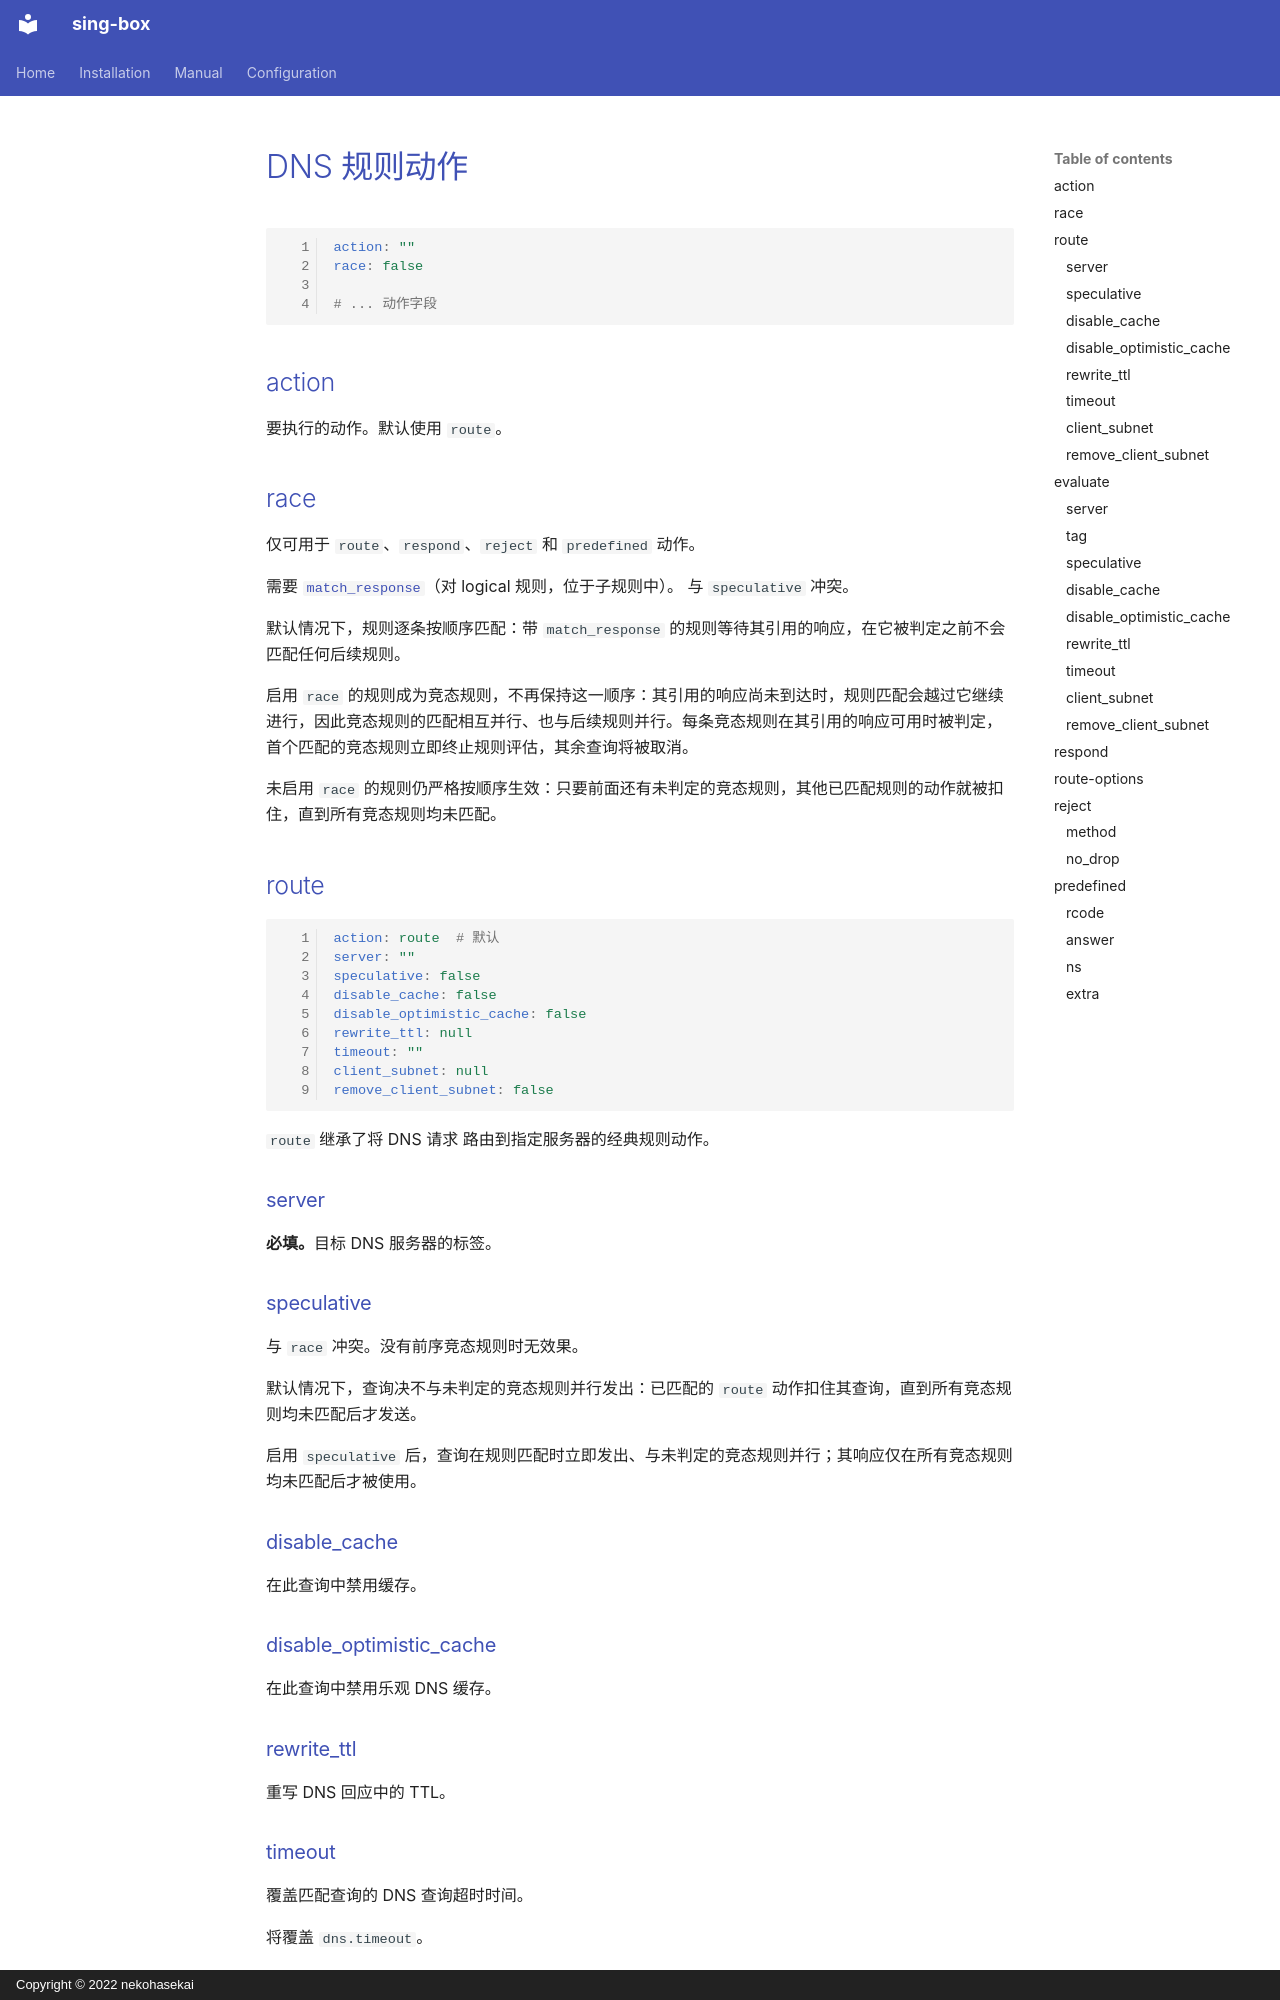

repository: Acheirial/sing-box · page: configuration/dns/rule_action.zh/index.html · generator: mkdocs · copyright: Copyright © 2022 nekohasekai

# DNS 规则动作

```{.yaml linenums="1"}
action: ""
race: false

# ... 动作字段

```

## action

要执行的动作。默认使用 `route`。

## race

仅可用于 `route`、`respond`、`reject` 和 `predefined` 动作。

需要 [`match_response`](/zh/configuration/dns/rule/#match_response)（对 logical 规则，位于子规则中）。
与 `speculative` 冲突。

默认情况下，规则逐条按顺序匹配：带 `match_response` 的规则等待其引用的响应，在它被判定之前不会匹配任何后续规则。

启用 `race` 的规则成为竞态规则，不再保持这一顺序：其引用的响应尚未到达时，规则匹配会越过它继续进行，因此竞态规则的匹配相互并行、也与后续规则并行。每条竞态规则在其引用的响应可用时被判定，首个匹配的竞态规则立即终止规则评估，其余查询将被取消。

未启用 `race` 的规则仍严格按顺序生效：只要前面还有未判定的竞态规则，其他已匹配规则的动作就被扣住，直到所有竞态规则均未匹配。

## route

```{.yaml linenums="1"}
action: route  # 默认
server: ""
speculative: false
disable_cache: false
disable_optimistic_cache: false
rewrite_ttl: null
timeout: ""
client_subnet: null
remove_client_subnet: false
```

`route` 继承了将 DNS 请求 路由到指定服务器的经典规则动作。

### server

**必填。**目标 DNS 服务器的标签。

### speculative

与 `race` 冲突。没有前序竞态规则时无效果。

默认情况下，查询决不与未判定的竞态规则并行发出：已匹配的 `route` 动作扣住其查询，直到所有竞态规则均未匹配后才发送。

启用 `speculative` 后，查询在规则匹配时立即发出、与未判定的竞态规则并行；其响应仅在所有竞态规则均未匹配后才被使用。

### disable_cache

在此查询中禁用缓存。

### disable_optimistic_cache

在此查询中禁用乐观 DNS 缓存。

### rewrite_ttl

重写 DNS 回应中的 TTL。

### timeout

覆盖匹配查询的 DNS 查询超时时间。

将覆盖 `dns.timeout`。

### client_subnet

默认情况下，将带有指定 IP 前缀的 `edns0-subnet` OPT 附加记录附加到每个查询。

如果值是 IP 地址而不是前缀，则会自动附加 `/32` 或 `/128`。

将覆盖 `dns.client_subnet`.
